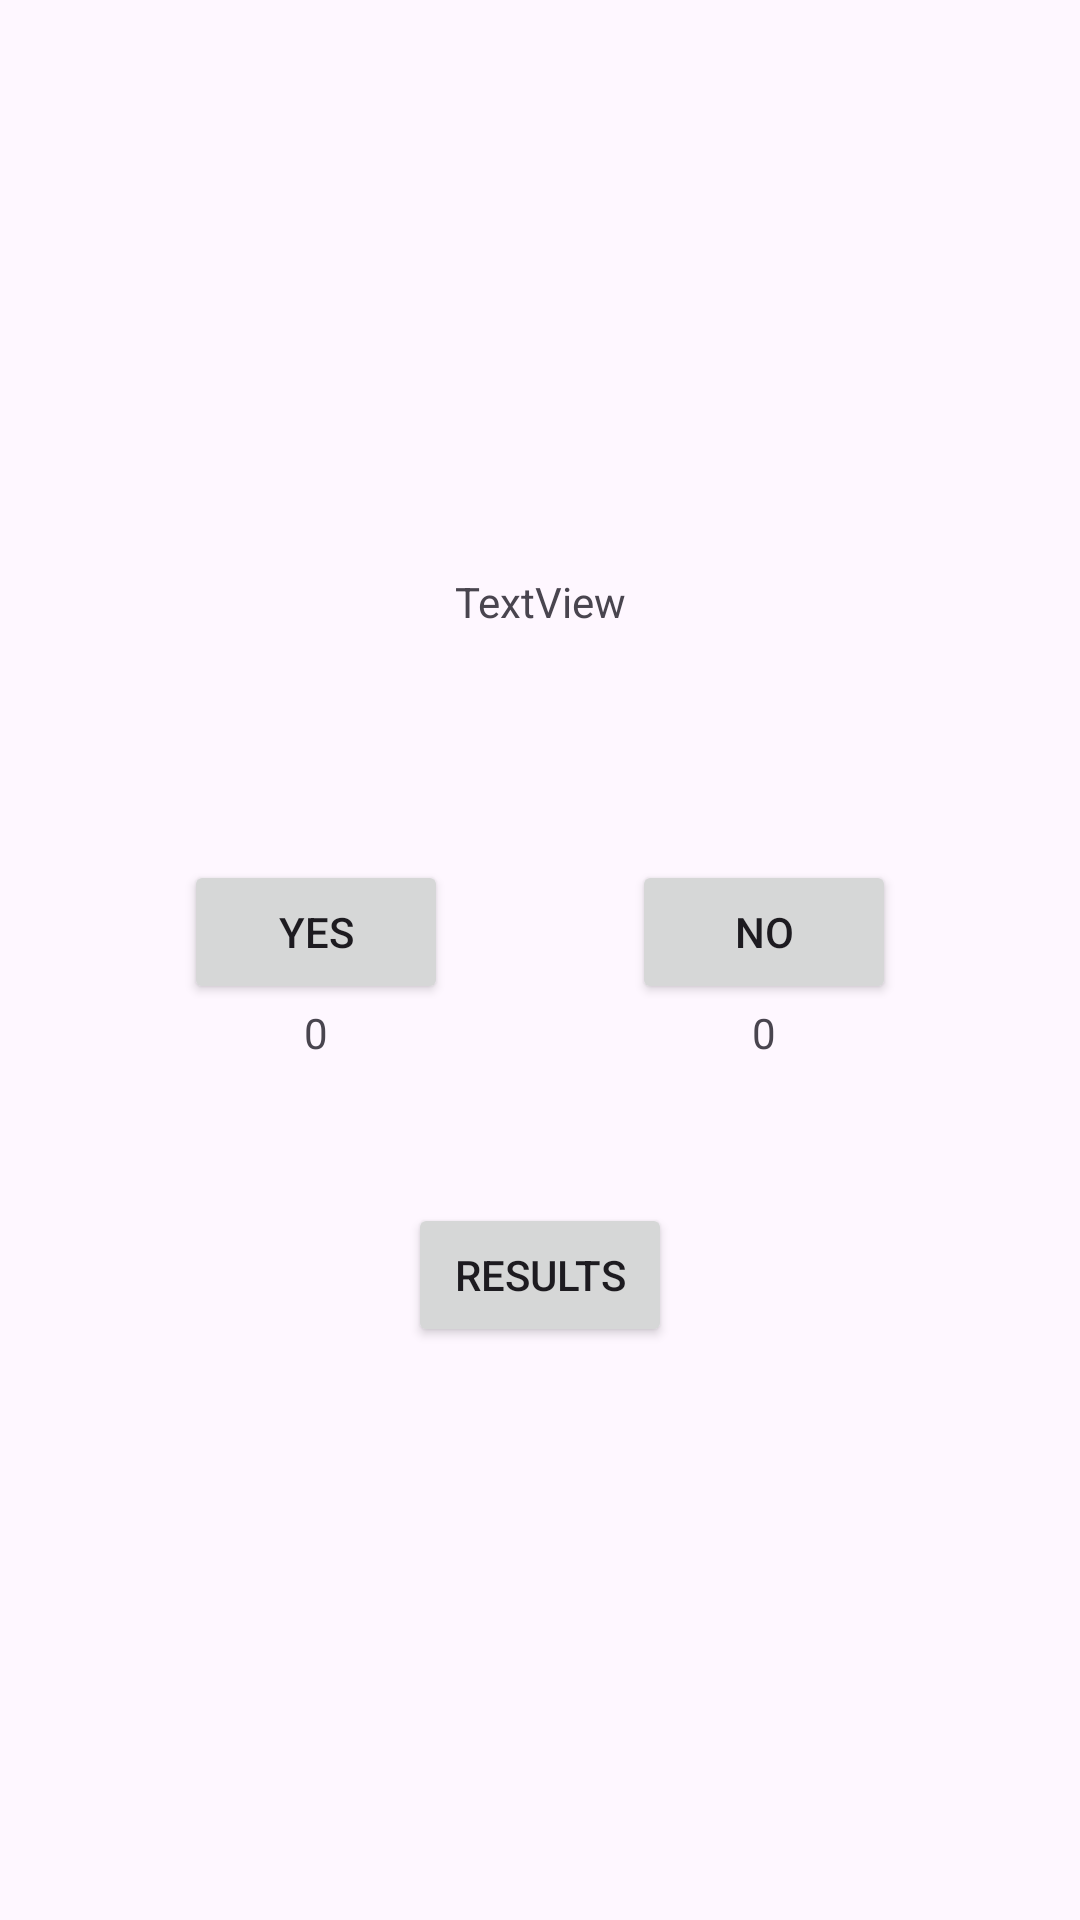

This screen was rendered from an Android layout file. Write that file and the resources it references.
<!-- AndroidManifest.xml: application theme Theme.Survey_App -->
<!-- res/layout/activity_main.xml -->
<?xml version="1.0" encoding="utf-8"?>
<androidx.constraintlayout.widget.ConstraintLayout xmlns:android="http://schemas.android.com/apk/res/android"
    xmlns:app="http://schemas.android.com/apk/res-auto"
    xmlns:tools="http://schemas.android.com/tools"
    android:id="@+id/main"
    android:layout_width="match_parent"
    android:layout_height="match_parent"
    tools:context=".MainActivity">

    <TextView
        android:id="@+id/yes_Count"
        android:layout_width="wrap_content"
        android:layout_height="wrap_content"
        android:hint="0"
        android:text="@string/counter_Yes"
        app:layout_constraintBottom_toBottomOf="parent"
        app:layout_constraintEnd_toEndOf="@+id/yes_Button"
        app:layout_constraintStart_toStartOf="@+id/yes_Button"
        app:layout_constraintTop_toBottomOf="@+id/yes_Button" />

    <TextView
        android:id="@+id/question_Text"
        android:layout_width="wrap_content"
        android:layout_height="wrap_content"
        android:text="@string/question_Text"
        app:layout_constraintBottom_toTopOf="@+id/resultsButton"
        app:layout_constraintEnd_toEndOf="parent"
        app:layout_constraintHorizontal_bias="0.5"
        app:layout_constraintStart_toStartOf="parent"
        app:layout_constraintTop_toTopOf="parent" />

    <Button
        android:id="@+id/yes_Button"
        android:layout_width="wrap_content"
        android:layout_height="wrap_content"
        android:text="@string/yes_Button"
        app:layout_constraintBottom_toTopOf="@+id/yes_Count"
        app:layout_constraintEnd_toStartOf="@+id/no_Button"
        app:layout_constraintHorizontal_bias="0.5"
        app:layout_constraintStart_toStartOf="parent"
        app:layout_constraintTop_toTopOf="parent"
        app:layout_constraintVertical_chainStyle="packed" />

    <Button
        android:id="@+id/no_Button"
        android:layout_width="wrap_content"
        android:layout_height="wrap_content"
        android:text="@string/no_Button"
        app:layout_constraintBottom_toTopOf="@+id/no_Count"
        app:layout_constraintEnd_toEndOf="parent"
        app:layout_constraintHorizontal_bias="0.5"
        app:layout_constraintStart_toEndOf="@+id/yes_Button"
        app:layout_constraintTop_toTopOf="parent"
        app:layout_constraintVertical_chainStyle="packed" />

    <Button
        android:id="@+id/resultsButton"
        android:layout_width="wrap_content"
        android:layout_height="wrap_content"
        android:text="Results"
        app:layout_constraintBottom_toBottomOf="parent"
        app:layout_constraintEnd_toEndOf="parent"
        app:layout_constraintHorizontal_bias="0.5"
        app:layout_constraintStart_toStartOf="parent"
        app:layout_constraintTop_toBottomOf="@+id/question_Text" />

    <TextView
        android:id="@+id/no_Count"
        android:layout_width="wrap_content"
        android:layout_height="wrap_content"
        android:hint="0"
        android:text="@string/counter_No"
        app:layout_constraintBottom_toBottomOf="parent"
        app:layout_constraintEnd_toEndOf="@+id/no_Button"
        app:layout_constraintHorizontal_bias="0.5"
        app:layout_constraintStart_toEndOf="@+id/yes_Count"
        app:layout_constraintStart_toStartOf="@+id/no_Button"
        app:layout_constraintTop_toBottomOf="@+id/no_Button" />

</androidx.constraintlayout.widget.ConstraintLayout>
<!-- resources referenced by this layout -->
<resources>
  <string name="counter_No">0</string>
  <string name="counter_Yes">0</string>
  <string name="no_Button">No</string>
  <string name="question_Text">TextView</string>
  <string name="yes_Button">Yes</string>
  <style name="Theme.Survey_App" parent="Base.Theme.Survey_App" />
  <style name="Base.Theme.Survey_App" parent="Theme.Material3.DayNight.NoActionBar">
          
          
      </style>
</resources>
